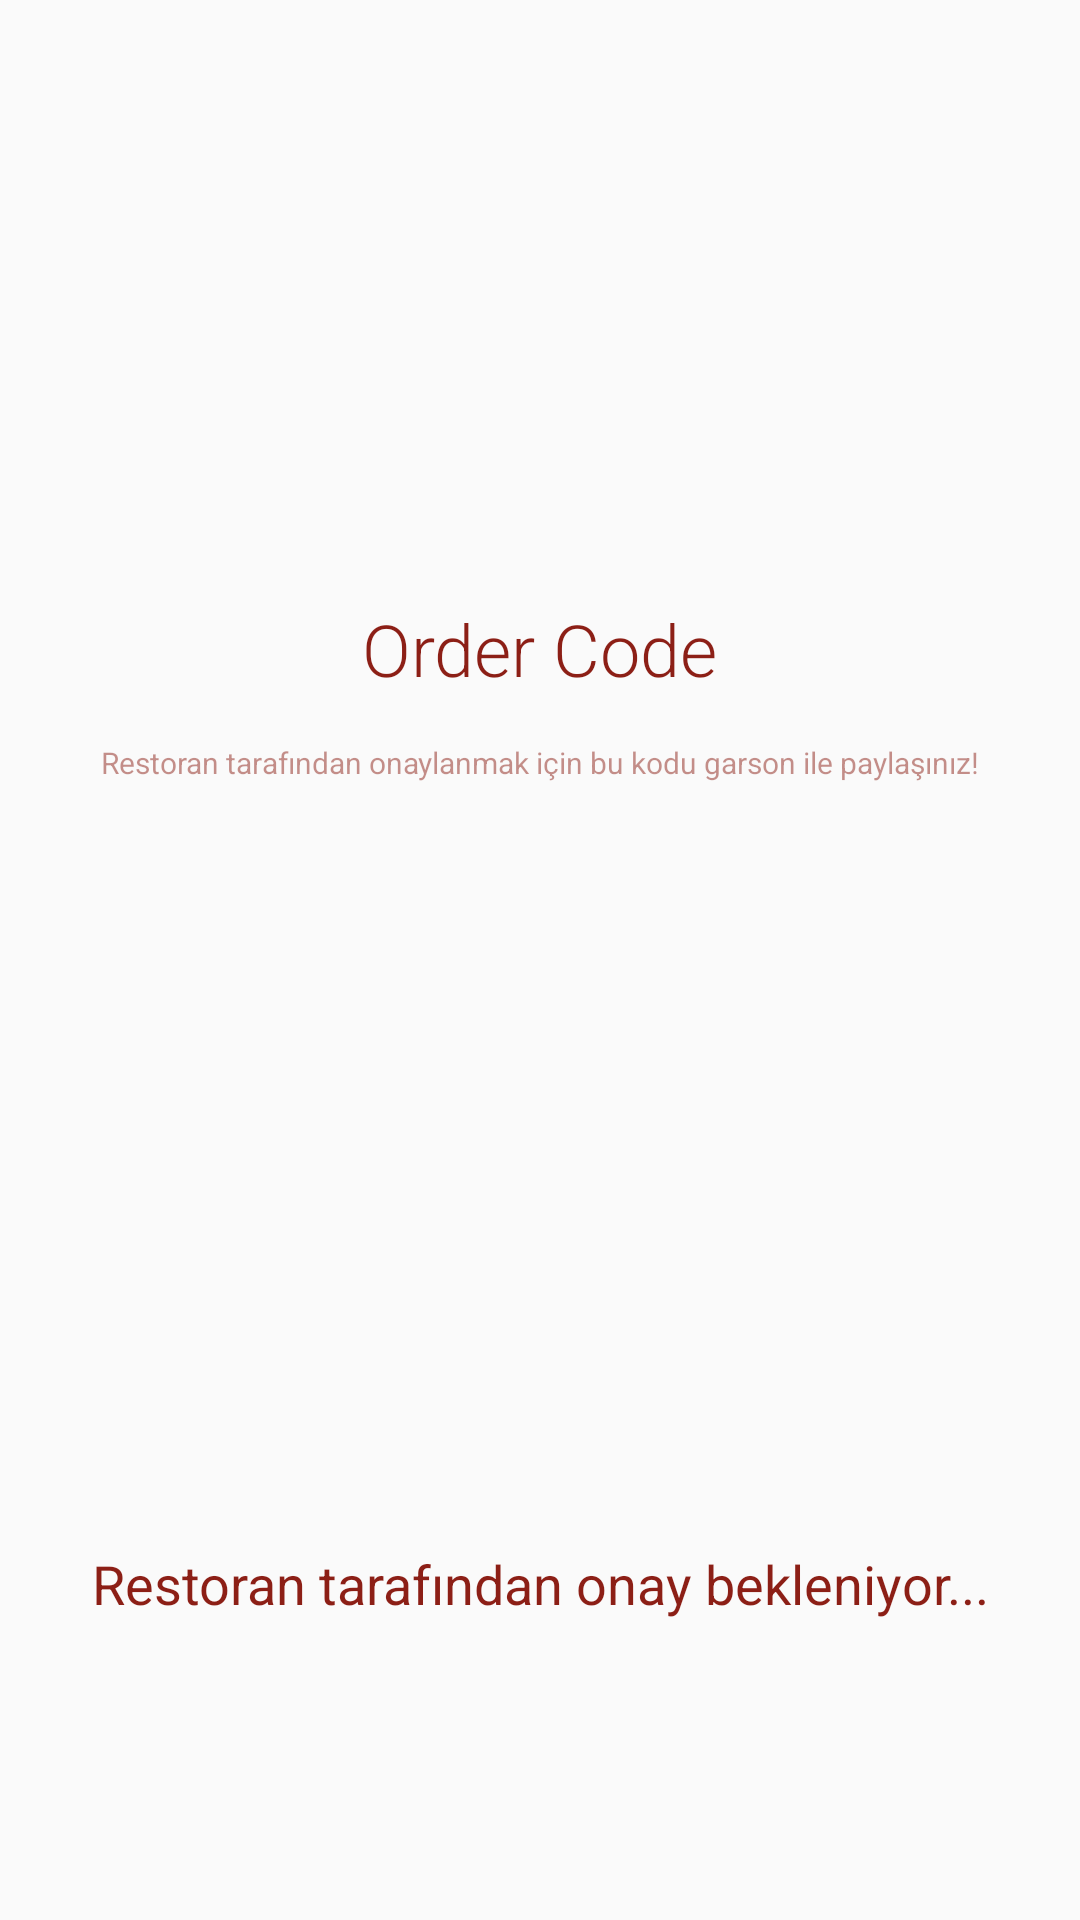

Reconstruct the res/layout file that produces this screen, plus the resources it refers to.
<!-- AndroidManifest.xml: application theme Theme.SiparişUygulaması -->
<!-- res/layout/activity_wait_for_access.xml -->
<?xml version="1.0" encoding="utf-8"?>
<androidx.constraintlayout.widget.ConstraintLayout xmlns:android="http://schemas.android.com/apk/res/android"
    xmlns:app="http://schemas.android.com/apk/res-auto"
    xmlns:tools="http://schemas.android.com/tools"
    android:layout_width="match_parent"
    android:layout_height="match_parent"
    tools:context=".ready.WaitForAllow">

    <TextView
        android:id="@+id/text_please_wait"
        android:layout_width="wrap_content"
        android:layout_height="wrap_content"
        android:layout_marginBottom="100dp"
        android:gravity="center"
        android:text="@string/wait_for_access"
        android:textColor="@color/text_color"
        android:textSize="18sp"
        app:layout_constraintBottom_toBottomOf="parent"
        app:layout_constraintEnd_toEndOf="parent"
        app:layout_constraintStart_toStartOf="parent" />

    <TextView
        android:id="@+id/text_order_code"
        android:layout_width="wrap_content"
        android:layout_height="wrap_content"
        android:layout_marginTop="200dp"
        android:fontFamily="sans-serif-light"
        android:text="Order Code"
        android:textColor="@color/text_color"
        android:textSize="24sp"
        app:layout_constraintEnd_toEndOf="parent"
        app:layout_constraintStart_toStartOf="parent"
        app:layout_constraintTop_toTopOf="parent" />

    <TextView
        android:id="@+id/text_order_code_info"
        android:layout_width="wrap_content"
        android:layout_height="wrap_content"
        android:layout_marginTop="15dp"
        android:text="@string/order_code_share_info"
        android:textColor="@color/hint_text_color"
        android:textSize="10sp"
        app:layout_constraintEnd_toEndOf="parent"
        app:layout_constraintStart_toStartOf="parent"
        app:layout_constraintTop_toBottomOf="@+id/text_order_code" />
</androidx.constraintlayout.widget.ConstraintLayout>
<!-- resources referenced by this layout -->
<resources>
  <color name="hint_text_color">#808C1F16</color>
  <color name="text_color">#8C1F16</color>
  <string name="order_code_share_info">Restoran tarafından onaylanmak için bu kodu garson ile paylaşınız!</string>
  <string name="wait_for_access">Restoran tarafından onay bekleniyor...</string>
  <style name="Theme.SiparişUygulaması" parent="Theme.MaterialComponents.Light.NoActionBar.Bridge">
          
          <item name="colorPrimary">@color/black</item>
          <item name="colorPrimaryVariant">@color/black</item>
          <item name="colorOnPrimary">@color/black</item>
          
          <item name="colorSecondary">@color/black</item>
          <item name="colorSecondaryVariant">@color/black</item>
          <item name="colorOnSecondary">@color/black</item>
          
          <item name="android:statusBarColor" tools:targetApi="l">@color/black</item>
          
          <item name="android:textCursorDrawable">@drawable/placeholder</item>
      </style>
  <color name="black">#FF000000</color>
  <!-- drawable placeholder (drawable) -->
  <?xml version="1.0" encoding="utf-8"?>
  <shape xmlns:android="http://schemas.android.com/apk/res/android" android:shape="rectangle" >
      <size android:width="2dp" />
      <solid android:color="@color/text_color"/>
  </shape>
</resources>
